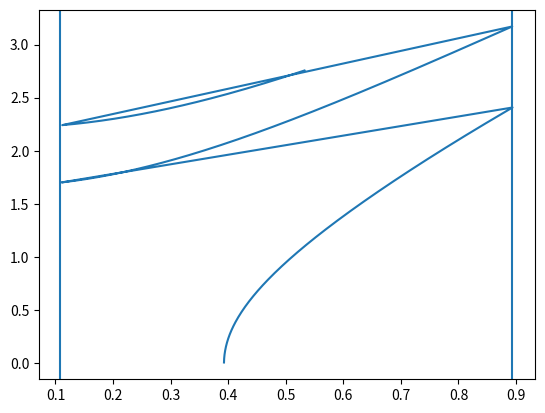

Source code (Python):
import numpy as np
import matplotlib.pyplot as plt


Theta, Theta_d, Theta_dd = [], [], []
T, dt = 1, 0.002
gamma, alpha = 0.5, np.pi/8
theta, theta_d, theta_dd = alpha, 0.0, 0.0
g, l = 9.8, 1.0

for t in range(int(T/dt)):
    if theta >= gamma + alpha:
        theta_d = theta_d * np.cos(2*alpha)
        theta = theta_d * dt + gamma -alpha
        Theta.append(theta)
        Theta_d.append(theta_d)
        # print("hit")
    else:
        theta_d += g/l * np.sin(theta) * dt
        theta += theta_d * dt
        Theta.append(theta)
        Theta_d.append(theta_d)
    t += dt

t_linspace = np.linspace(0, T, num=int(T/dt))
plt.plot(Theta, Theta_d)
plt.axvline(gamma+alpha)
plt.axvline(gamma-alpha)
plt.show()